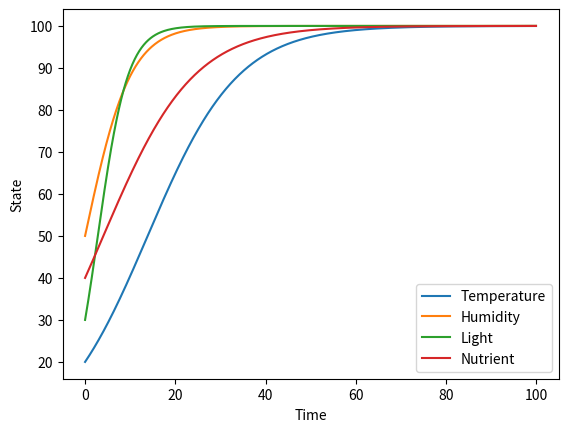

Here is the Python script that generated this plot:
import numpy as np
import pandas as pd
from scipy.integrate import odeint
import matplotlib.pyplot as plt

# Define plant growth model
def plant_growth(state, t, params):
    temperature, humidity, light, nutrient = state
    growth_rate, water_absorption, photosynthesis_rate = params
    dtemperature_dt = growth_rate * temperature * (1 - temperature / 100)
    dhumidity_dt = water_absorption * humidity * (1 - humidity / 100)
    dlight_dt = photosynthesis_rate * light * (1 - light / 100)
    dnutrient_dt = growth_rate * nutrient * (1 - nutrient / 100)
    return [dtemperature_dt, dhumidity_dt, dlight_dt, dnutrient_dt]

# Define simulation parameters
params = [0.1, 0.2, 0.3]  # growth rate, water absorption, photosynthesis rate
initial_state = [20, 50, 30, 40]  # initial temperature, humidity, light, nutrient
t = np.arange(0, 100, 0.1)  # time array

# Run simulation
state = odeint(plant_growth, initial_state, t, args=(params,))
temperature, humidity, light, nutrient = state.T

# Plot simulation results
plt.plot(t, temperature, label='Temperature')
plt.plot(t, humidity, label='Humidity')
plt.plot(t, light, label='Light')
plt.plot(t, nutrient, label='Nutrient')
plt.xlabel('Time')
plt.ylabel('State')
plt.legend()
plt.show()

# Save simulation results
pd.DataFrame({'Time': t, 'Temperature': temperature, 'Humidity': humidity, 'Light': light, 'Nutrient': nutrient}).to_csv('growth_simulation.csv', index=False)
